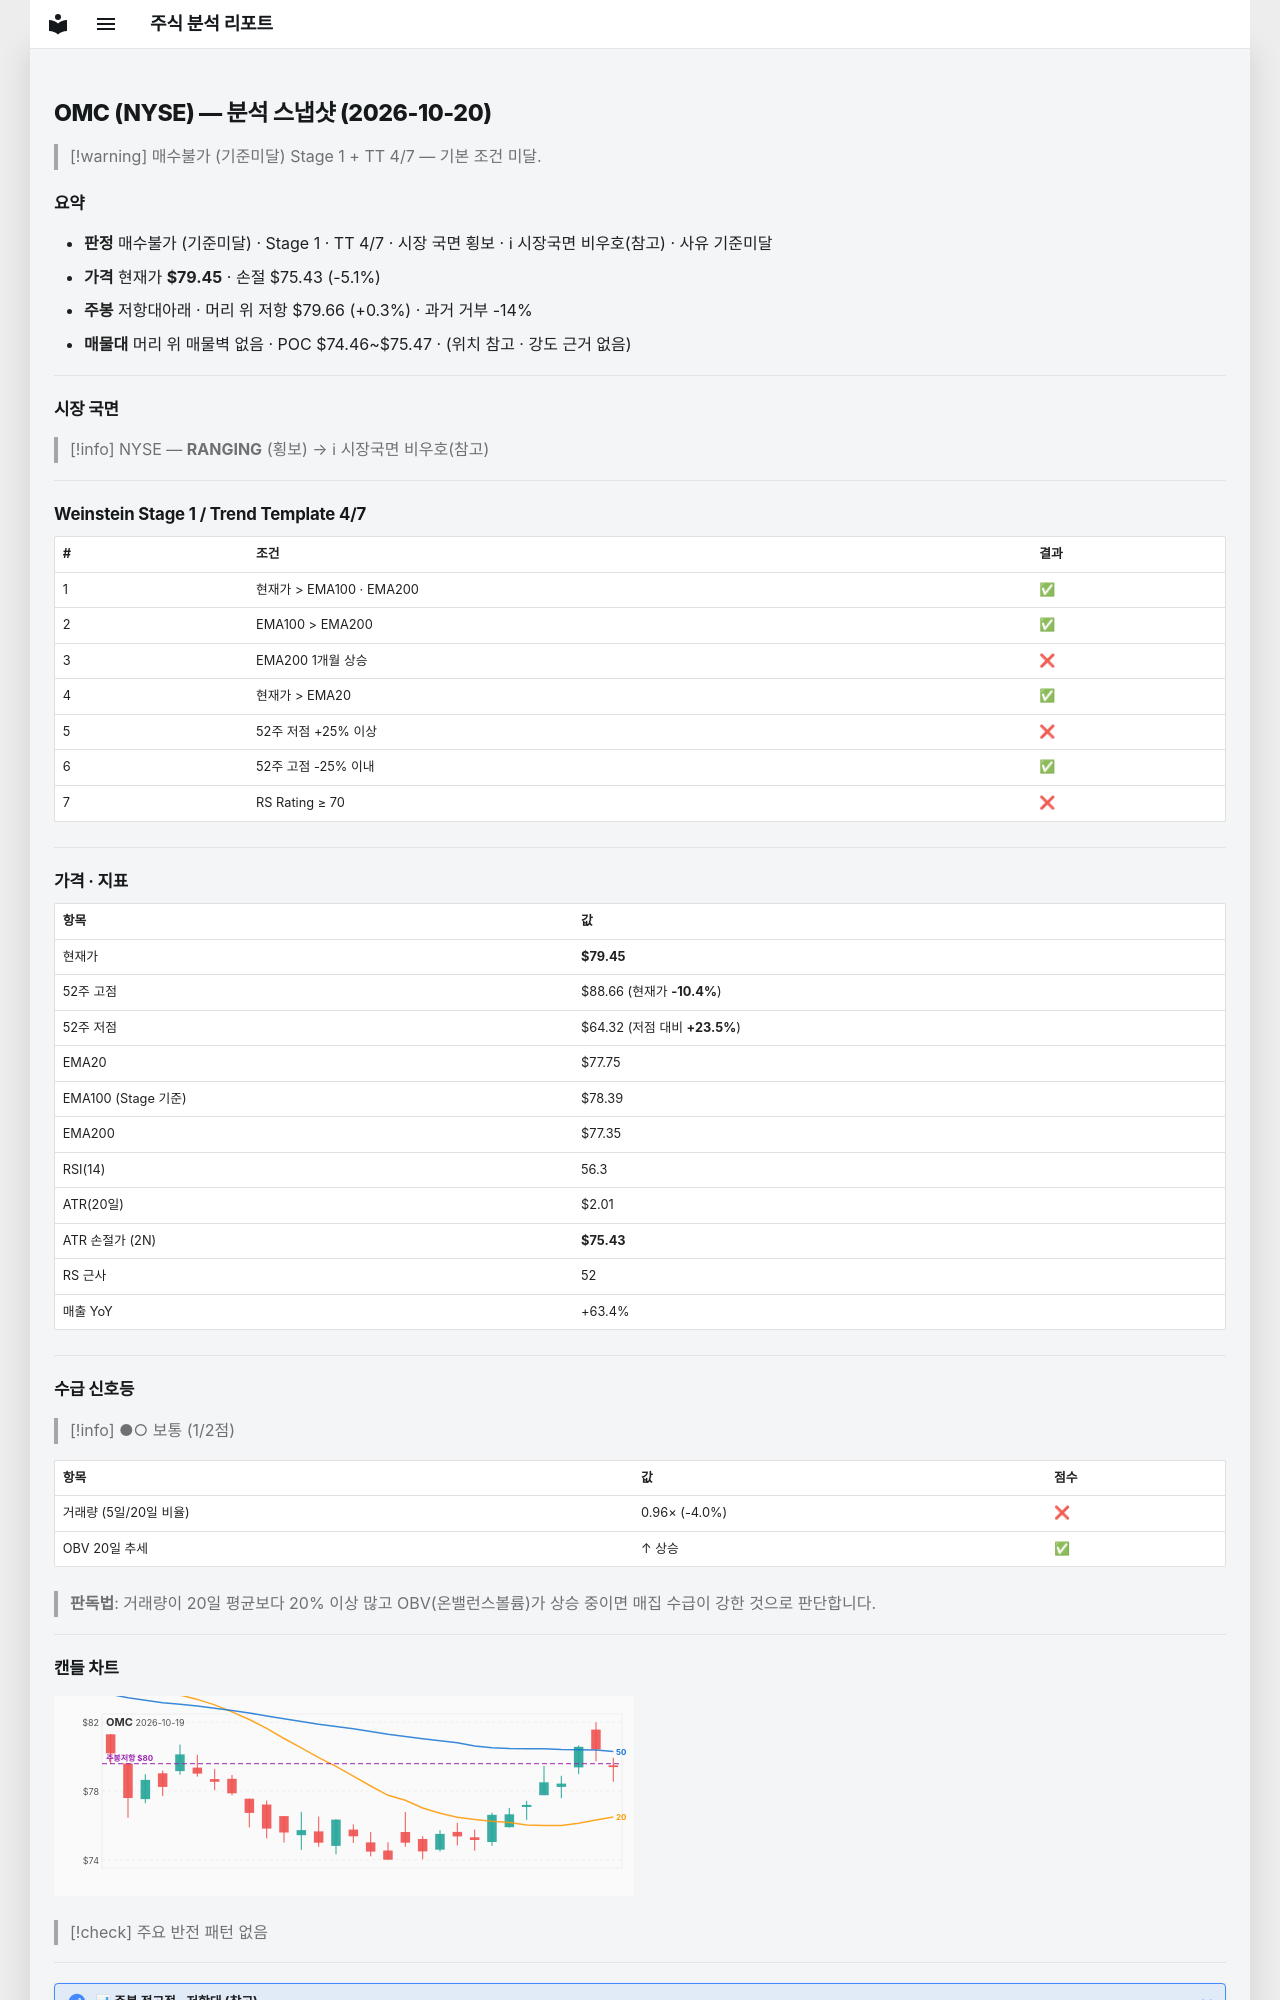

repository: soloandco/stock-reports · page: snapshots/OMC-2026-10-20/index.html · generator: mkdocs

---
type: analysis-snapshot
title: OMC 분석 스냅샷
ticker: OMC
market: NYSE
created: 2026-10-20
updated: 2026-10-20
bar-date: 2026-10-19
verdict: 매수불가
verdict-reason: 기준미달
real-rr: 0.05
sma50-gap-pct: 2.2
weekly-position: 저항대아래
weekly-overhead-price: 79.66
weekly-overhead-pct: 0.3
stage: 1
trend-template-score: 4
tt-max: 7
ma-set: ema-20-100-200
price: 79.44999694824219
stop-price: 75.43362750049329
market-regime: RANGING
supply-demand-score: 1/2
supply-demand-label: 보통
status: tracking
tags:
  - stock-agent
  - watchlist
  - OMC
  - analysis
related:
  - "[[analysis-template]]"
---

# OMC (NYSE) — 분석 스냅샷 (2026-10-20)

> [!warning] 매수불가 (기준미달)
> Stage 1 + TT 4/7 — 기본 조건 미달.

## 요약

- **판정** 매수불가 (기준미달) · Stage 1 · TT 4/7 · 시장 국면 횡보 · ℹ 시장국면 비우호(참고) · 사유 기준미달
- **가격** 현재가 **$79.45** · 손절 $75.43 (-5.1%)
- **주봉** 저항대아래 · 머리 위 저항 $79.66 (+0.3%) · 과거 거부 -14%
- **매물대** 머리 위 매물벽 없음 · POC $74.46~$75.47 · (위치 참고 · 강도 근거 없음)

---

## 시장 국면

> [!info] NYSE — **RANGING** (횡보) → ℹ 시장국면 비우호(참고)

---

## Weinstein Stage 1 / Trend Template 4/7

| # | 조건 | 결과 |
|---|------|------|
| 1 | 현재가 > EMA100 · EMA200 | ✅ |
| 2 | EMA100 > EMA200 | ✅ |
| 3 | EMA200 1개월 상승 | ❌ |
| 4 | 현재가 > EMA20 | ✅ |
| 5 | 52주 저점 +25% 이상 | ❌ |
| 6 | 52주 고점 -25% 이내 | ✅ |
| 7 | RS Rating ≥ 70 | ❌ |

---

## 가격 · 지표

| 항목 | 값 |
|------|---|
| 현재가 | **$79.45** |
| 52주 고점 | $88.66 (현재가 **-10.4%**) |
| 52주 저점 | $64.32 (저점 대비 **+23.5%**) |
| EMA20 | $77.75 |
| EMA100 (Stage 기준) | $78.39 |
| EMA200 | $77.35 |
| RSI(14) | 56.3 |
| ATR(20일) | $2.01 |
| ATR 손절가 (2N) | **$75.43** |
| RS 근사 | 52 |
| 매출 YoY | +63.4% |

---
## 수급 신호등

> [!info] ●○ 보통 (1/2점)

| 항목 | 값 | 점수 |
|------|------|------|
| 거래량 (5일/20일 비율) | 0.96× (-4.0%) | ❌ |
| OBV 20일 추세 | ↑ 상승 | ✅ |

> **판독법**: 거래량이 20일 평균보다 20% 이상 많고 OBV(온밸런스볼륨)가 상승 중이면 매집 수급이 강한 것으로 판단합니다.

---
